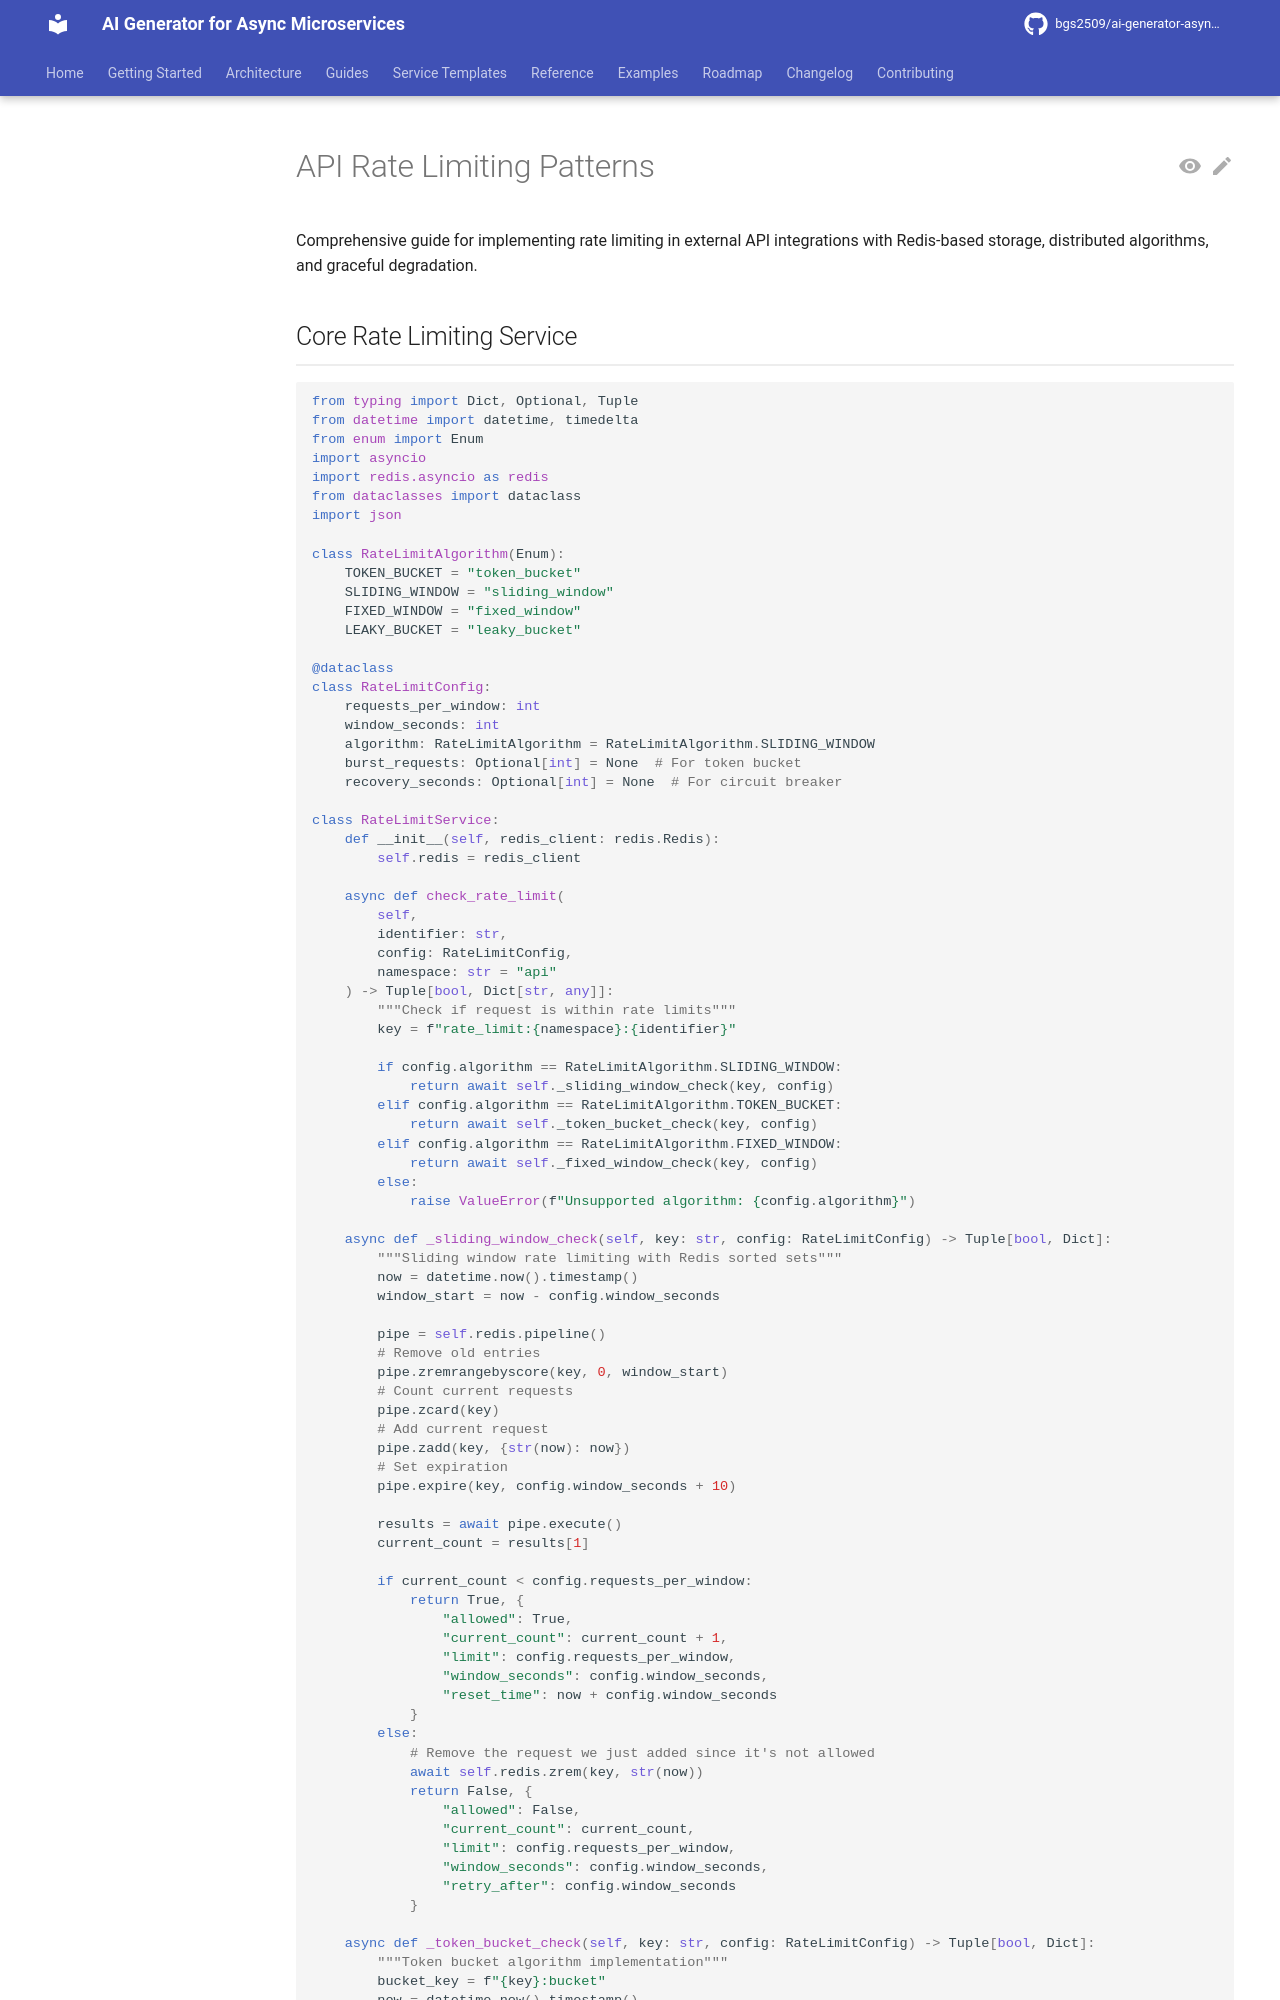

repository: bgs2509/ai-generator-asyncmicroservices · page: atomic/external-integrations/api-rate-limiting/index.html · generator: mkdocs

# API Rate Limiting Patterns

Comprehensive guide for implementing rate limiting in external API integrations with Redis-based storage, distributed algorithms, and graceful degradation.

## Core Rate Limiting Service

```python
from typing import Dict, Optional, Tuple
from datetime import datetime, timedelta
from enum import Enum
import asyncio
import redis.asyncio as redis
from dataclasses import dataclass
import json

class RateLimitAlgorithm(Enum):
    TOKEN_BUCKET = "token_bucket"
    SLIDING_WINDOW = "sliding_window"
    FIXED_WINDOW = "fixed_window"
    LEAKY_BUCKET = "leaky_bucket"

@dataclass
class RateLimitConfig:
    requests_per_window: int
    window_seconds: int
    algorithm: RateLimitAlgorithm = RateLimitAlgorithm.SLIDING_WINDOW
    burst_requests: Optional[int] = None  # For token bucket
    recovery_seconds: Optional[int] = None  # For circuit breaker

class RateLimitService:
    def __init__(self, redis_client: redis.Redis):
        self.redis = redis_client

    async def check_rate_limit(
        self,
        identifier: str,
        config: RateLimitConfig,
        namespace: str = "api"
    ) -> Tuple[bool, Dict[str, any]]:
        """Check if request is within rate limits"""
        key = f"rate_limit:{namespace}:{identifier}"

        if config.algorithm == RateLimitAlgorithm.SLIDING_WINDOW:
            return await self._sliding_window_check(key, config)
        elif config.algorithm == RateLimitAlgorithm.TOKEN_BUCKET:
            return await self._token_bucket_check(key, config)
        elif config.algorithm == RateLimitAlgorithm.FIXED_WINDOW:
            return await self._fixed_window_check(key, config)
        else:
            raise ValueError(f"Unsupported algorithm: {config.algorithm}")

    async def _sliding_window_check(self, key: str, config: RateLimitConfig) -> Tuple[bool, Dict]:
        """Sliding window rate limiting with Redis sorted sets"""
        now = datetime.now().timestamp()
        window_start = now - config.window_seconds

        pipe = self.redis.pipeline()
        # Remove old entries
        pipe.zremrangebyscore(key, 0, window_start)
        # Count current requests
        pipe.zcard(key)
        # Add current request
        pipe.zadd(key, {str(now): now})
        # Set expiration
        pipe.expire(key, config.window_seconds + 10)

        results = await pipe.execute()
        current_count = results[1]

        if current_count < config.requests_per_window:
            return True, {
                "allowed": True,
                "current_count": current_count + 1,
                "limit": config.requests_per_window,
                "window_seconds": config.window_seconds,
                "reset_time": now + config.window_seconds
            }
        else:
            # Remove the request we just added since it's not allowed
            await self.redis.zrem(key, str(now))
            return False, {
                "allowed": False,
                "current_count": current_count,
                "limit": config.requests_per_window,
                "window_seconds": config.window_seconds,
                "retry_after": config.window_seconds
            }

    async def _token_bucket_check(self, key: str, config: RateLimitConfig) -> Tuple[bool, Dict]:
        """Token bucket algorithm implementation"""
        bucket_key = f"{key}:bucket"
        now = datetime.now().timestamp()
